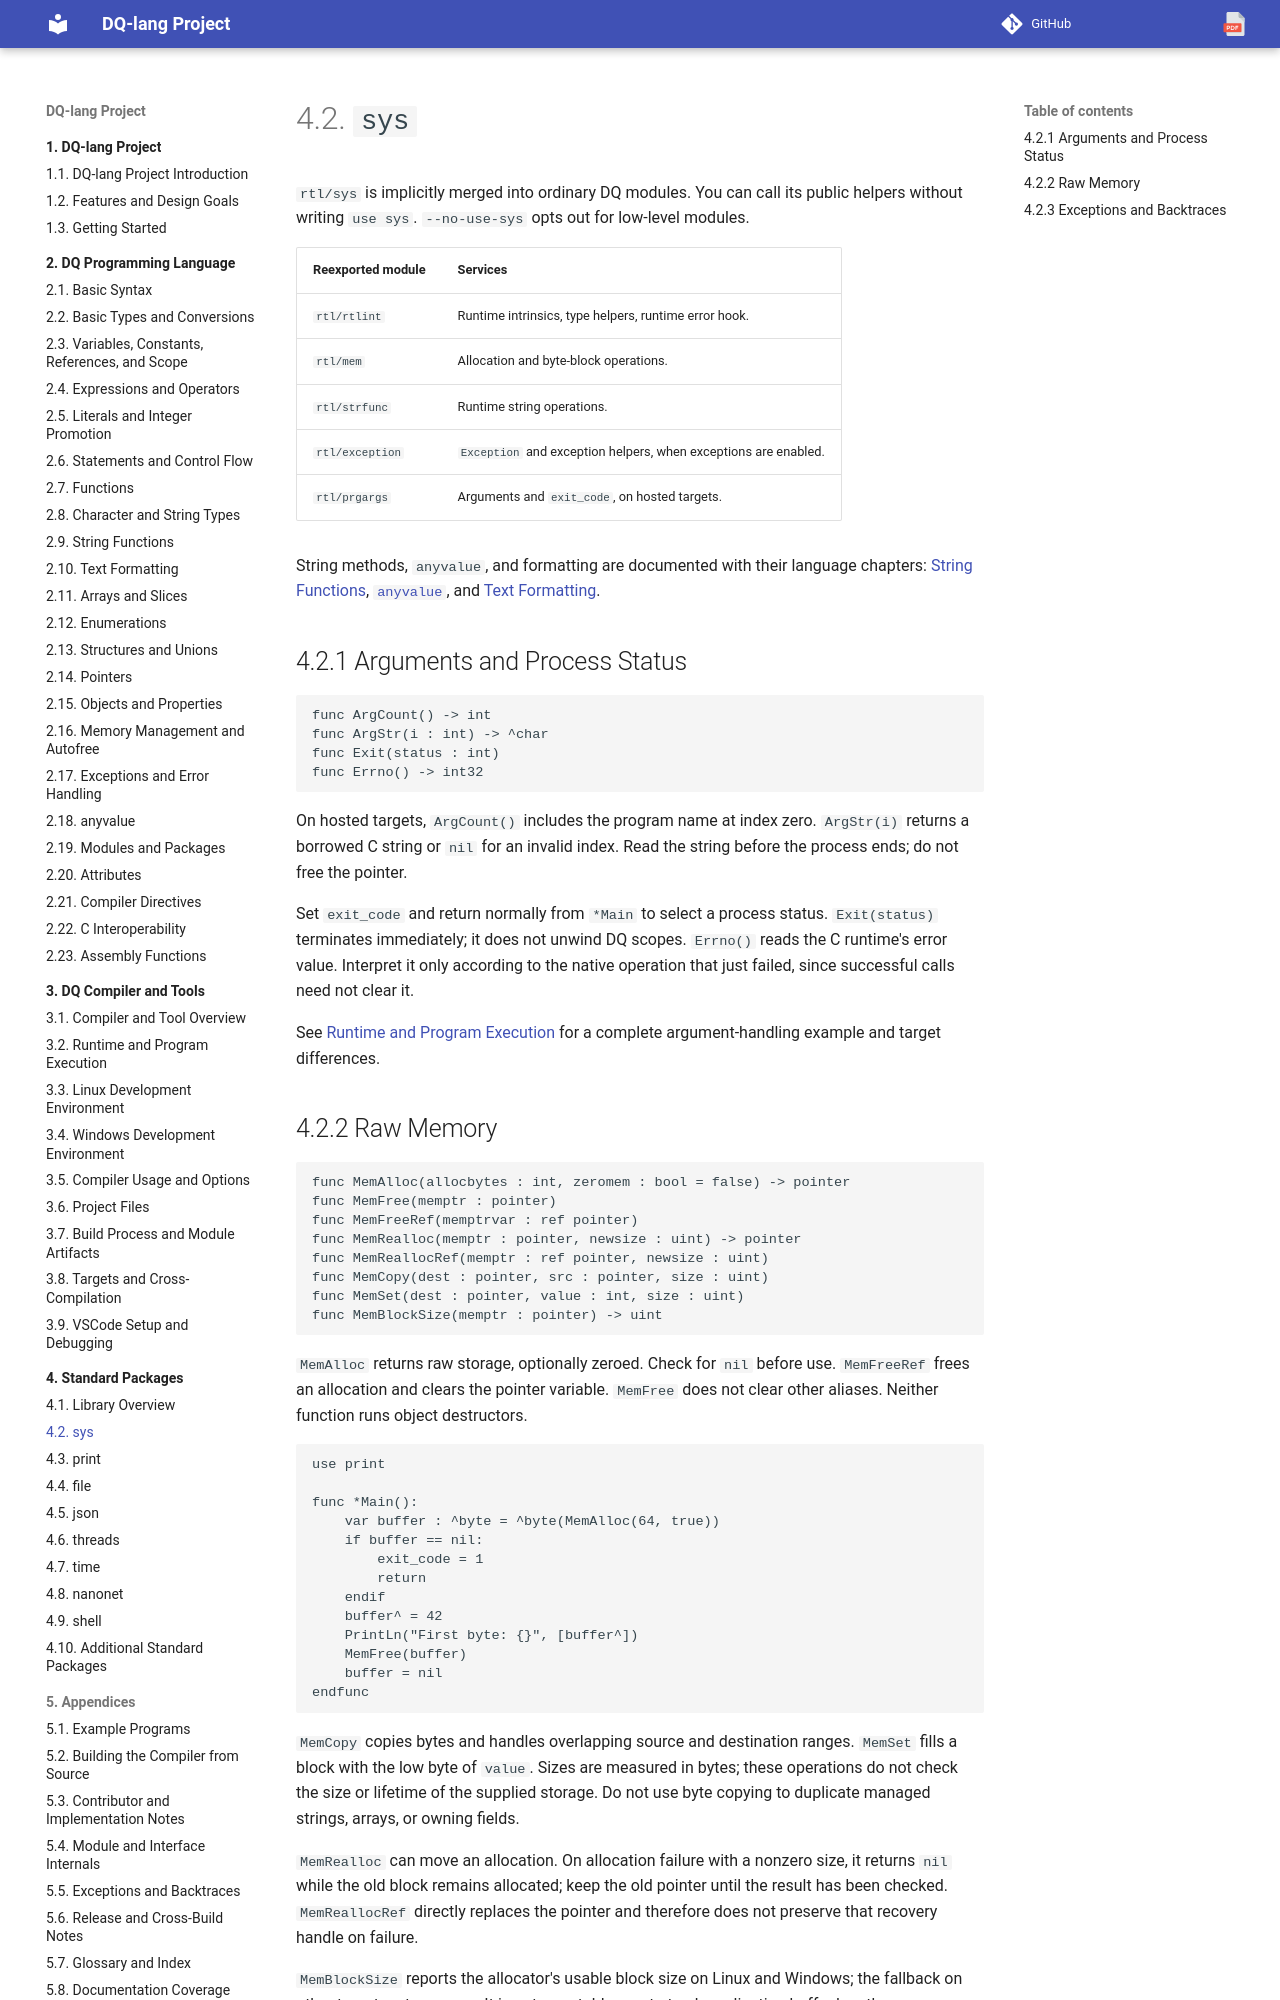

repository: nvitya/dq-lang · page: 040-packages/015-sys/index.html · generator: mkdocs

# `sys`

`rtl/sys` is implicitly merged into ordinary DQ modules. You can call its public
helpers without writing `use sys`. `--no-use-sys` opts out for low-level modules.

| Reexported module | Services |
| --- | --- |
| `rtl/rtlint` | Runtime intrinsics, type helpers, runtime error hook. |
| `rtl/mem` | Allocation and byte-block operations. |
| `rtl/strfunc` | Runtime string operations. |
| `rtl/exception` | `Exception` and exception helpers, when exceptions are enabled. |
| `rtl/prgargs` | Arguments and `exit_code`, on hosted targets. |

String methods, `anyvalue`, and formatting are documented with their language
chapters: [String Functions](../020-language/075-string-functions.md),
[`anyvalue`](../020-language/150-anyvalue.md), and
[Text Formatting](../020-language/077-text-formatting.md).

## Arguments and Process Status

```dq
func ArgCount() -> int
func ArgStr(i : int) -> ^char
func Exit(status : int)
func Errno() -> int32
```

On hosted targets, `ArgCount()` includes the program name at index zero.
`ArgStr(i)` returns a borrowed C string or `nil` for an invalid index. Read the
string before the process ends; do not free the pointer.

Set `exit_code` and return normally from `*Main` to select a process status.
`Exit(status)` terminates immediately; it does not unwind DQ scopes.
`Errno()` reads the C runtime's error value. Interpret it only according to the
native operation that just failed, since successful calls need not clear it.

See [Runtime and Program Execution](../030-compiler/015-runtime-and-program-execution.md)
for a complete argument-handling example and target differences.
